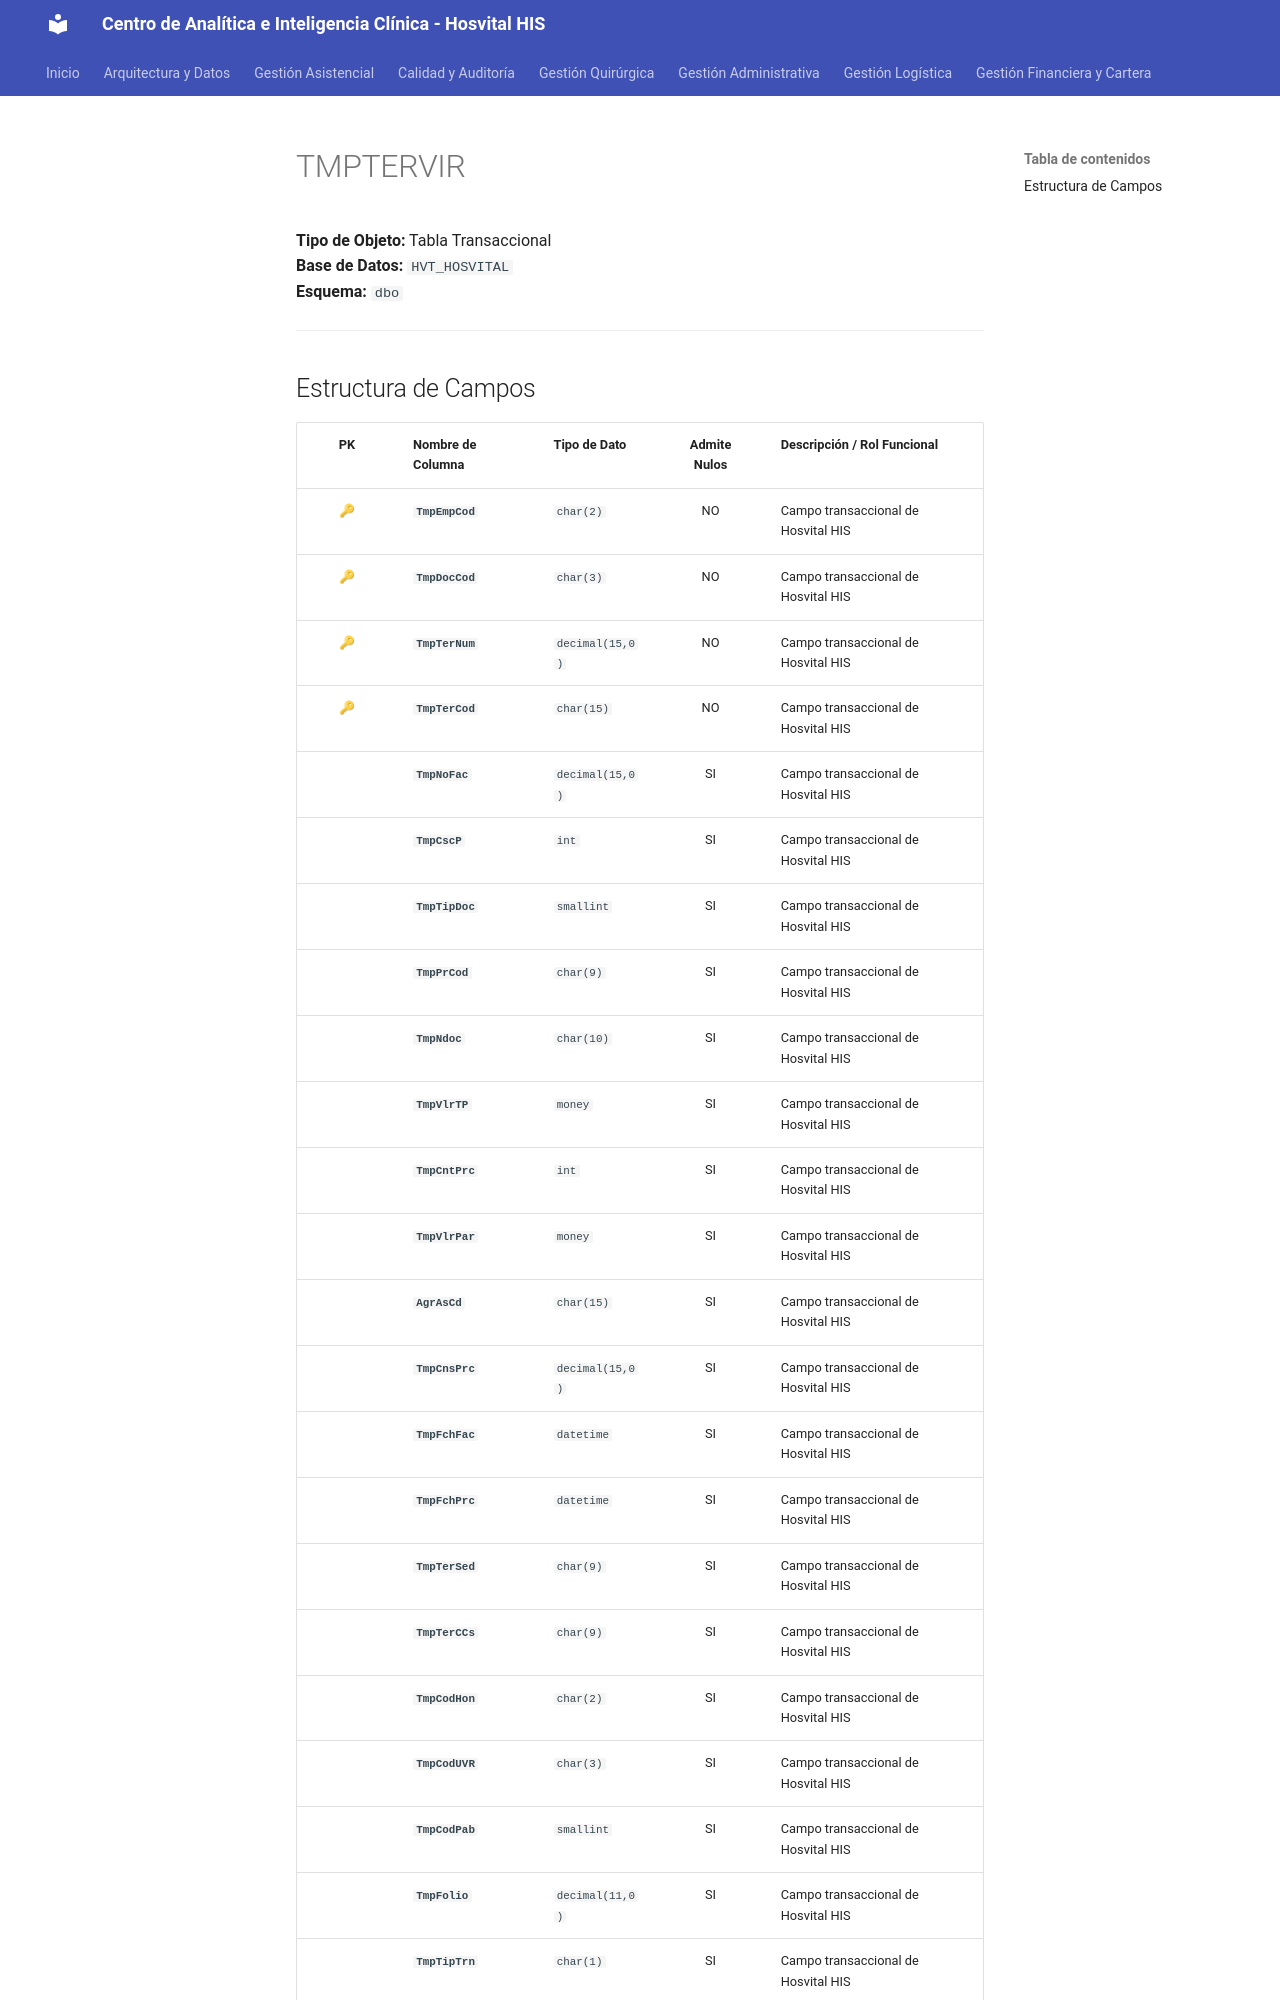

repository: SoporteSaludtech/superset-docs · page: diccionario-general/TMPTERVIR/index.html · generator: mkdocs

# TMPTERVIR

**Tipo de Objeto:** Tabla Transaccional  
**Base de Datos:** `HVT_HOSVITAL`  
**Esquema:** `dbo`

---

## Estructura de Campos

| PK | Nombre de Columna | Tipo de Dato | Admite Nulos | Descripción / Rol Funcional |
| :-: | :--- | :--- | :-: | :--- |
| 🔑 | **`TmpEmpCod`** | `char(2)` | NO | Campo transaccional de Hosvital HIS |
| 🔑 | **`TmpDocCod`** | `char(3)` | NO | Campo transaccional de Hosvital HIS |
| 🔑 | **`TmpTerNum`** | `decimal(15,0)` | NO | Campo transaccional de Hosvital HIS |
| 🔑 | **`TmpTerCod`** | `char(15)` | NO | Campo transaccional de Hosvital HIS |
|  | **`TmpNoFac`** | `decimal(15,0)` | SI | Campo transaccional de Hosvital HIS |
|  | **`TmpCscP`** | `int` | SI | Campo transaccional de Hosvital HIS |
|  | **`TmpTipDoc`** | `smallint` | SI | Campo transaccional de Hosvital HIS |
|  | **`TmpPrCod`** | `char(9)` | SI | Campo transaccional de Hosvital HIS |
|  | **`TmpNdoc`** | `char(10)` | SI | Campo transaccional de Hosvital HIS |
|  | **`TmpVlrTP`** | `money` | SI | Campo transaccional de Hosvital HIS |
|  | **`TmpCntPrc`** | `int` | SI | Campo transaccional de Hosvital HIS |
|  | **`TmpVlrPar`** | `money` | SI | Campo transaccional de Hosvital HIS |
|  | **`AgrAsCd`** | `char(15)` | SI | Campo transaccional de Hosvital HIS |
|  | **`TmpCnsPrc`** | `decimal(15,0)` | SI | Campo transaccional de Hosvital HIS |
|  | **`TmpFchFac`** | `datetime` | SI | Campo transaccional de Hosvital HIS |
|  | **`TmpFchPrc`** | `datetime` | SI | Campo transaccional de Hosvital HIS |
|  | **`TmpTerSed`** | `char(9)` | SI | Campo transaccional de Hosvital HIS |
|  | **`TmpTerCCs`** | `char(9)` | SI | Campo transaccional de Hosvital HIS |
|  | **`TmpCodHon`** | `char(2)` | SI | Campo transaccional de Hosvital HIS |
|  | **`TmpCodUVR`** | `char(3)` | SI | Campo transaccional de Hosvital HIS |
|  | **`TmpCodPab`** | `smallint` | SI | Campo transaccional de Hosvital HIS |
|  | **`TmpFolio`** | `decimal(11,0)` | SI | Campo transaccional de Hosvital HIS |
|  | **`TmpTipTrn`** | `char(1)
